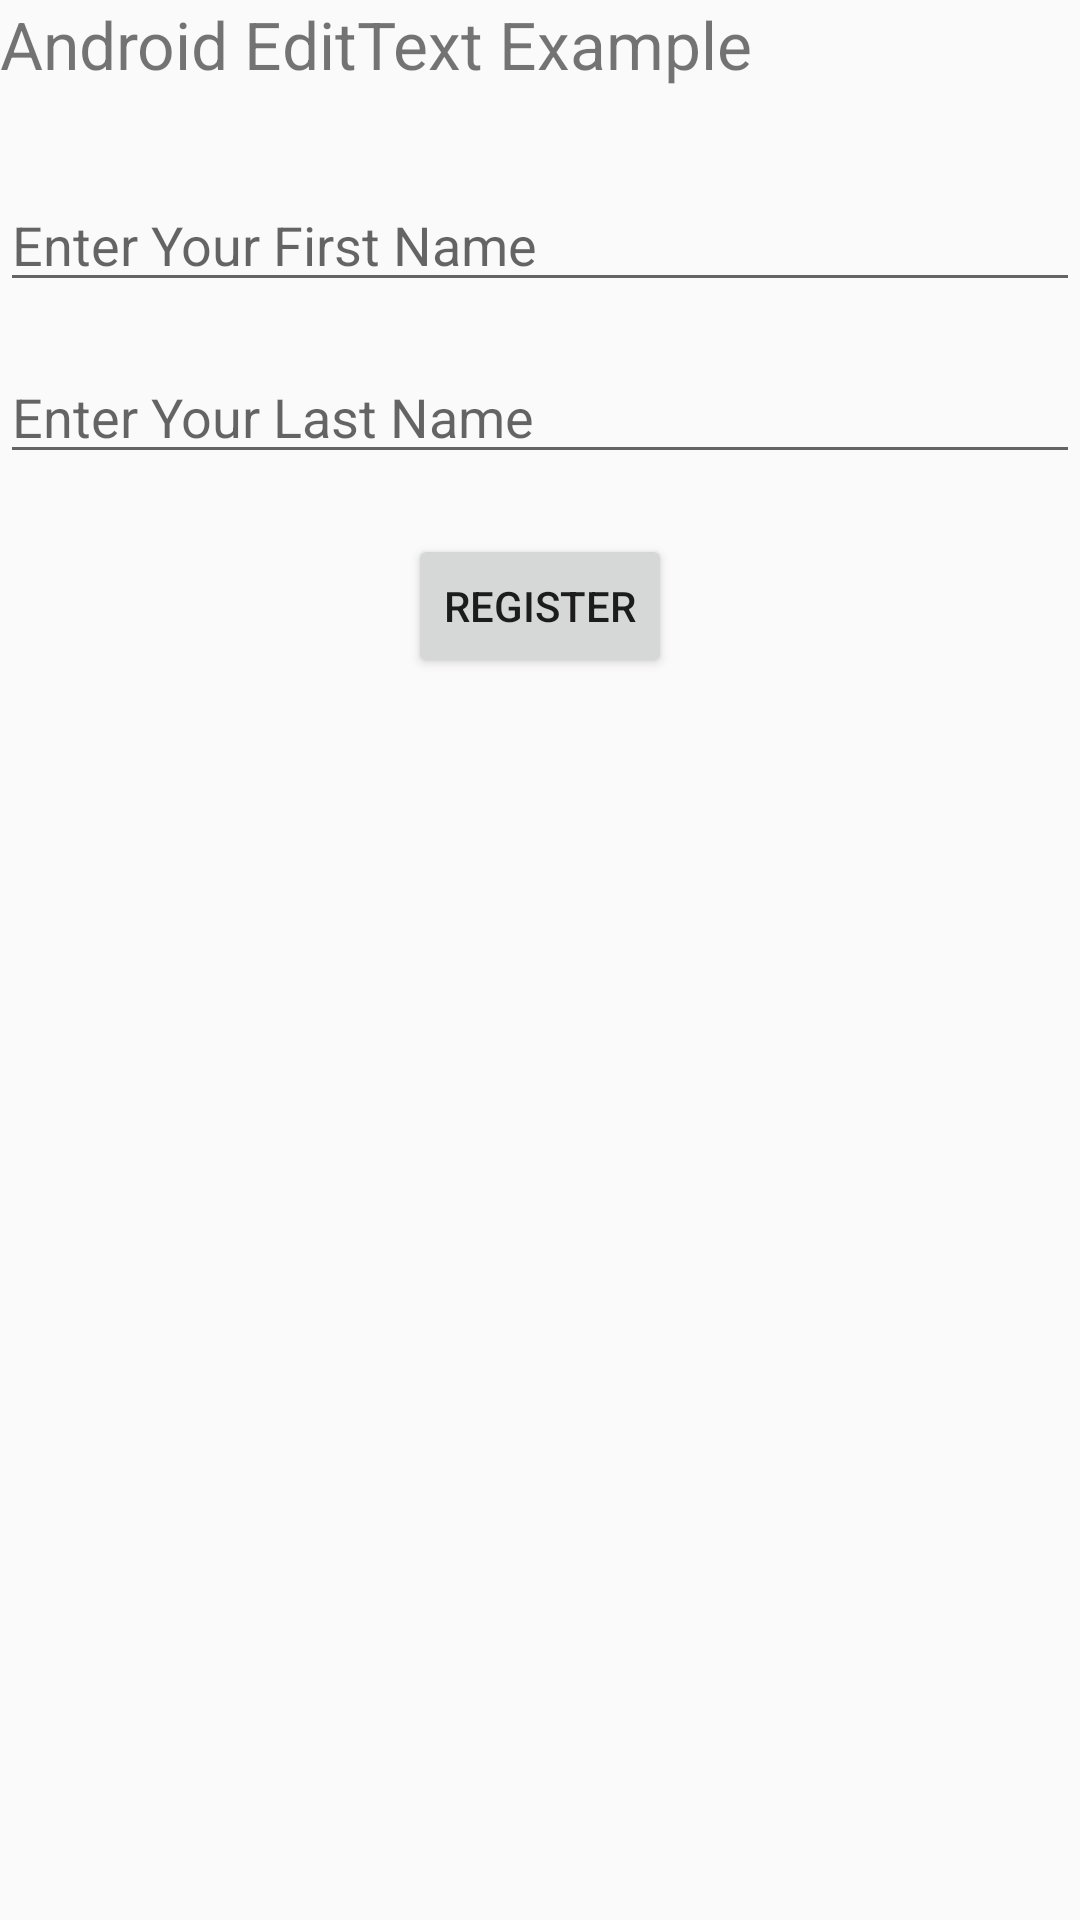

This screen was rendered from an Android layout file. Write that file and the resources it references.
<!-- AndroidManifest.xml: application theme AppTheme -->
<!-- res/layout/activity_edit_text.xml -->
<?xml version="1.0" encoding="utf-8"?>
<LinearLayout
    xmlns:android="http://schemas.android.com/apk/res/android"
    android:layout_width="match_parent"
    android:layout_height="match_parent"
    android:layout_margin="16dp"
    android:gravity="center_horizontal"
    android:orientation="vertical">
    tools:context="guerra.tecsup.wwww.lab03_android.EditTextActivity">
    <TextView
        android:layout_width="fill_parent"
        android:layout_height="wrap_content"
        android:layout_marginBottom="30dp"
        android:text="Android EditText Example"
        android:textSize="22sp" />

    <EditText
        android:id="@+id/firstName"
        android:layout_width="fill_parent"
        android:layout_height="wrap_content"
        android:inputType="text"
        android:hint="Enter Your First Name" />

    <EditText
        android:id="@+id/lastName"
        android:layout_width="fill_parent"
        android:layout_height="wrap_content"
        android:layout_marginTop="16dp"
        android:hint="Enter Your Last Name" />

    <Button
        android:layout_width="wrap_content"
        android:layout_height="wrap_content"
        android:layout_marginTop="20dp"
        android:onClick="register"
        android:text="Register" />

    <TextView
        android:id="@+id/displayName"
        android:layout_width="wrap_content"
        android:layout_height="wrap_content"
        android:layout_marginTop="16dp"
        android:textColor="#e60404"
        android:textSize="22sp" />

</LinearLayout>
<!-- resources referenced by this layout -->
<resources>
  <style name="AppTheme" parent="Theme.AppCompat.Light.DarkActionBar">
          
          <item name="colorPrimary">@color/colorPrimary</item>
          <item name="colorPrimaryDark">@color/colorPrimaryDark</item>
          <item name="colorAccent">@color/colorAccent</item>
      </style>
  <!-- not gathered from this repository: default colours our renderer supplied (Android Studio template values) -->
  <color name="colorPrimary">#FF6200EE</color>
  <color name="colorPrimaryDark">#FF3700B3</color>
  <color name="colorAccent">#FF03DAC5</color>
</resources>
